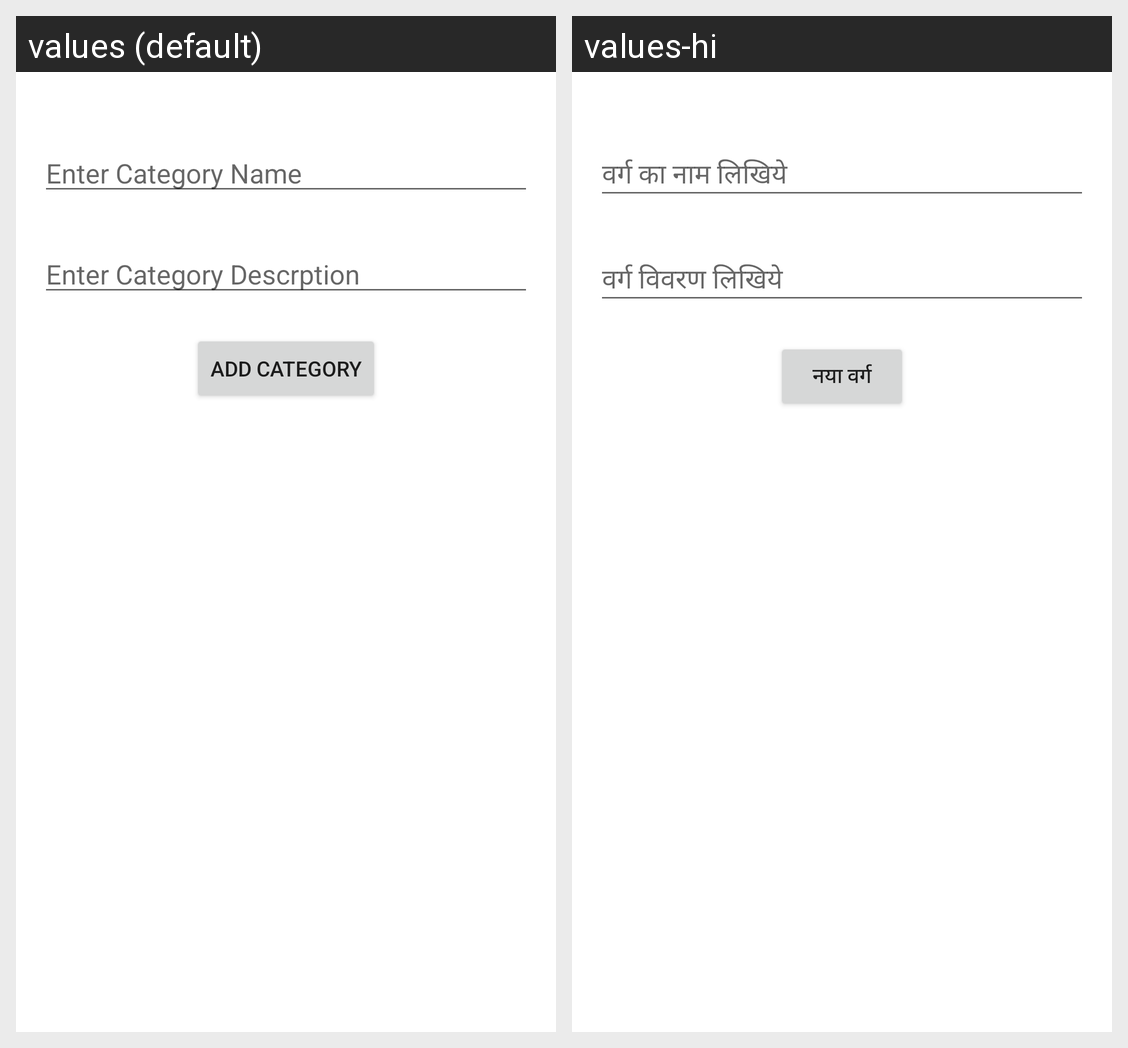

This grid shows one Android layout under two languages. Give, for every string resource on the screen, its name, the default text and each shown locale's text.
Android screen res/layout/activity_add_category.xml rendered under 2 locales, left to right: values (default), values-hi. Device: Nexus 5 (rendered at 1080×1920; each locale shown at half size, 540×960, under a caption strip naming it); theme Theme.MaterialComponents.DayNight.NoActionBar.
Strings drawn on this screen, with the default value and each locale's value (text and hints the layout hard-codes, and strings that could not be matched under every locale, appear in the picture but are not listed):

enter_cat_desc
  values: Enter Category Descrption
  values-hi: वर्ग विवरण लिखिये

add_category
  values: Add Category
  values-hi: नया वर्ग

enter_cat_name
  values: Enter Category Name
  values-hi: वर्ग का नाम लिखिये
